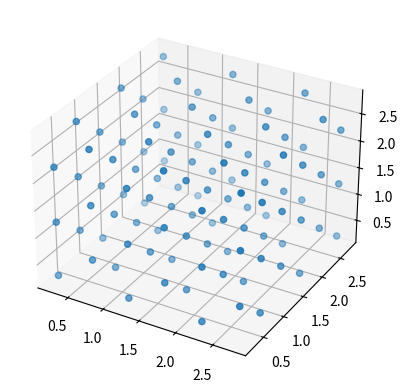
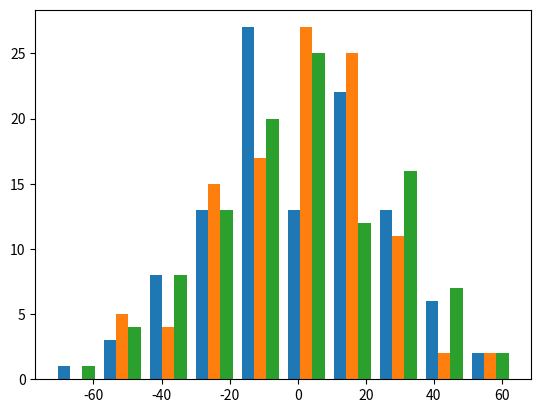

Here is the Python script that generated these plots, in order:
# -*- coding: utf-8 -*-
"""
Created on Mon Feb  1 14:39:07 2016

@author: rubenbiesheuvel

This program is for computing the interaction between argon particles in a Leonard Jhones potential , with periodic boundary conditions 
and initial conditions.

The steps we have to take are the following:

Initialize:
    import libraries
    Initial conditions for speed and positions
    boundary conditions
    
For each timestep:
    Calculate the force on each particle, dependent on the Leonard Jones potential
    Calculate the path the are going ot take using the Velocity-verlet
    Store the new place and velocity (velocity for temperature calculations)
"""

import numpy as np
import math as math
import matplotlib.pyplot as plt
from mpl_toolkits.mplot3d import Axes3D
from scipy.stats import maxwell

## Setting all the given entries of the problem
T = 3 # initial temperature in Kelvin
L = 3 #number of unit cells in 3 directions
Z = 4 #number of atoms per unit cell
N = Z*L**3 #number of atoms in total space 
r = np.zeros(shape=(N,3), dtype="float64")
v = np.zeros(shape=(N,3), dtype = "float64")
l = 1 #size of unit cell in this case

M = 39.948 * 1.660538921*10**(-27) #mass argon in kg
k = 1.38064852*10**(-23) #Boltzmann constant in SI units

## Computing the initial positions
p1 = np.array([0.25, 0.25, 0.25])
p2 = np.array([0.75, 0.75, 0.25])
p3 = np.array([0.75, 0.25, 0.75])
p4 = np.array([0.25, 0.75, 0.75])

n=0     
for h in range(L):
    for i in range(L):
        for j in range(L):
            disp = np.multiply(l,np.array([j,i,h])) #displacement array
            r[n] = p1 + disp
            r[n+1] = p2+ disp
            r[n+2] = p3 + disp
            r[n+3] = p4 + disp
            n+=4
            
 ## Plotting a scatter gragh of the initial positions on a fcc configuration           
fig = plt.figure()
ax = fig.add_subplot(111, projection='3d')
ax.scatter(r[:,0],r[:,1],r[:,2])

## Computing of the initial velocities trough a Maxwell Distribution
sigma = math.sqrt(k*T/M) #variance of the system
mu = 0  #mean speed
s = np.random.normal(mu, sigma, 500)

for i in range(3):
    v[:,i]= np.random.normal(mu, sigma, N) # creating a samples from a gaussian distribution 
    mean = np.mean(v[:,i])
    v[:,i] = v[:,i] - mean
    
 ## Plotting a histogram of the velocities   
fig = plt.figure()
plt.hist(v)
    
 ## Boundary conditions
    

